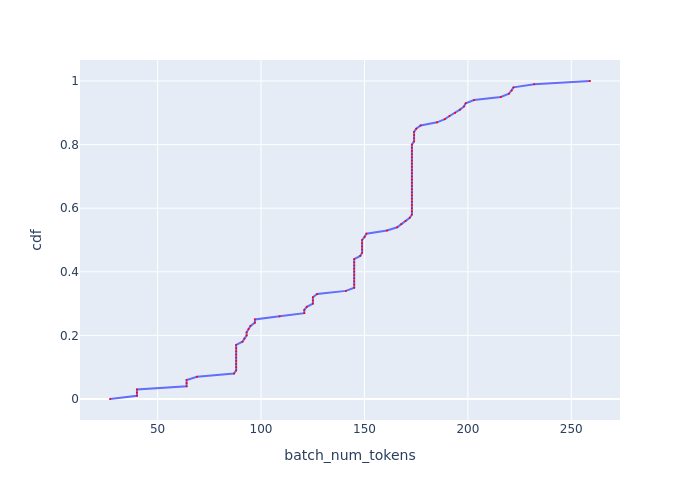

Source data for this figure (header and first rows):
, cdf, batch_num_tokens
0, 0.0, 26.98
1, 0.01, 40
2, 0.02, 40
3, 0.03, 40
4, 0.04, 64.01
5, 0.05, 64.01
6, 0.06, 64.01
7, 0.07, 69.06
8, 0.08, 86.92
9, 0.09, 87.97
10, 0.1, 87.97
11, 0.11, 87.97
12, 0.12, 87.97
13, 0.13, 87.97
14, 0.14, 87.97
15, 0.15, 87.97
16, 0.16, 87.97
17, 0.17, 87.97
18, 0.18, 91.01
19, 0.19, 91.93
20, 0.2, 93.04
21, 0.21, 93.04
22, 0.22, 93.97
23, 0.23, 94.92
24, 0.24, 97.03
25, 0.25, 97.03
26, 0.26, 109
27, 0.27, 120.9
28, 0.28, 120.9
29, 0.29, 122.1
30, 0.3, 125.1
31, 0.31, 125.1
32, 0.32, 125.1
33, 0.33, 127.1
34, 0.34, 141
35, 0.35, 145
36, 0.36, 145
37, 0.37, 145
38, 0.38, 145
39, 0.39, 145
40, 0.4, 145
41, 0.41, 145
42, 0.42, 145
43, 0.43, 145
44, 0.44, 145
45, 0.45, 148
46, 0.46, 148.9
47, 0.47, 148.9
48, 0.48, 148.9
49, 0.49, 148.9
50, 0.5, 148.9
51, 0.51, 150.1
52, 0.52, 151
53, 0.53, 160.9
54, 0.54, 165.8
55, 0.55, 167.8
56, 0.56, 169.9
57, 0.57, 171.9
58, 0.58, 172.9
59, 0.59, 172.9
... 41 more rows
